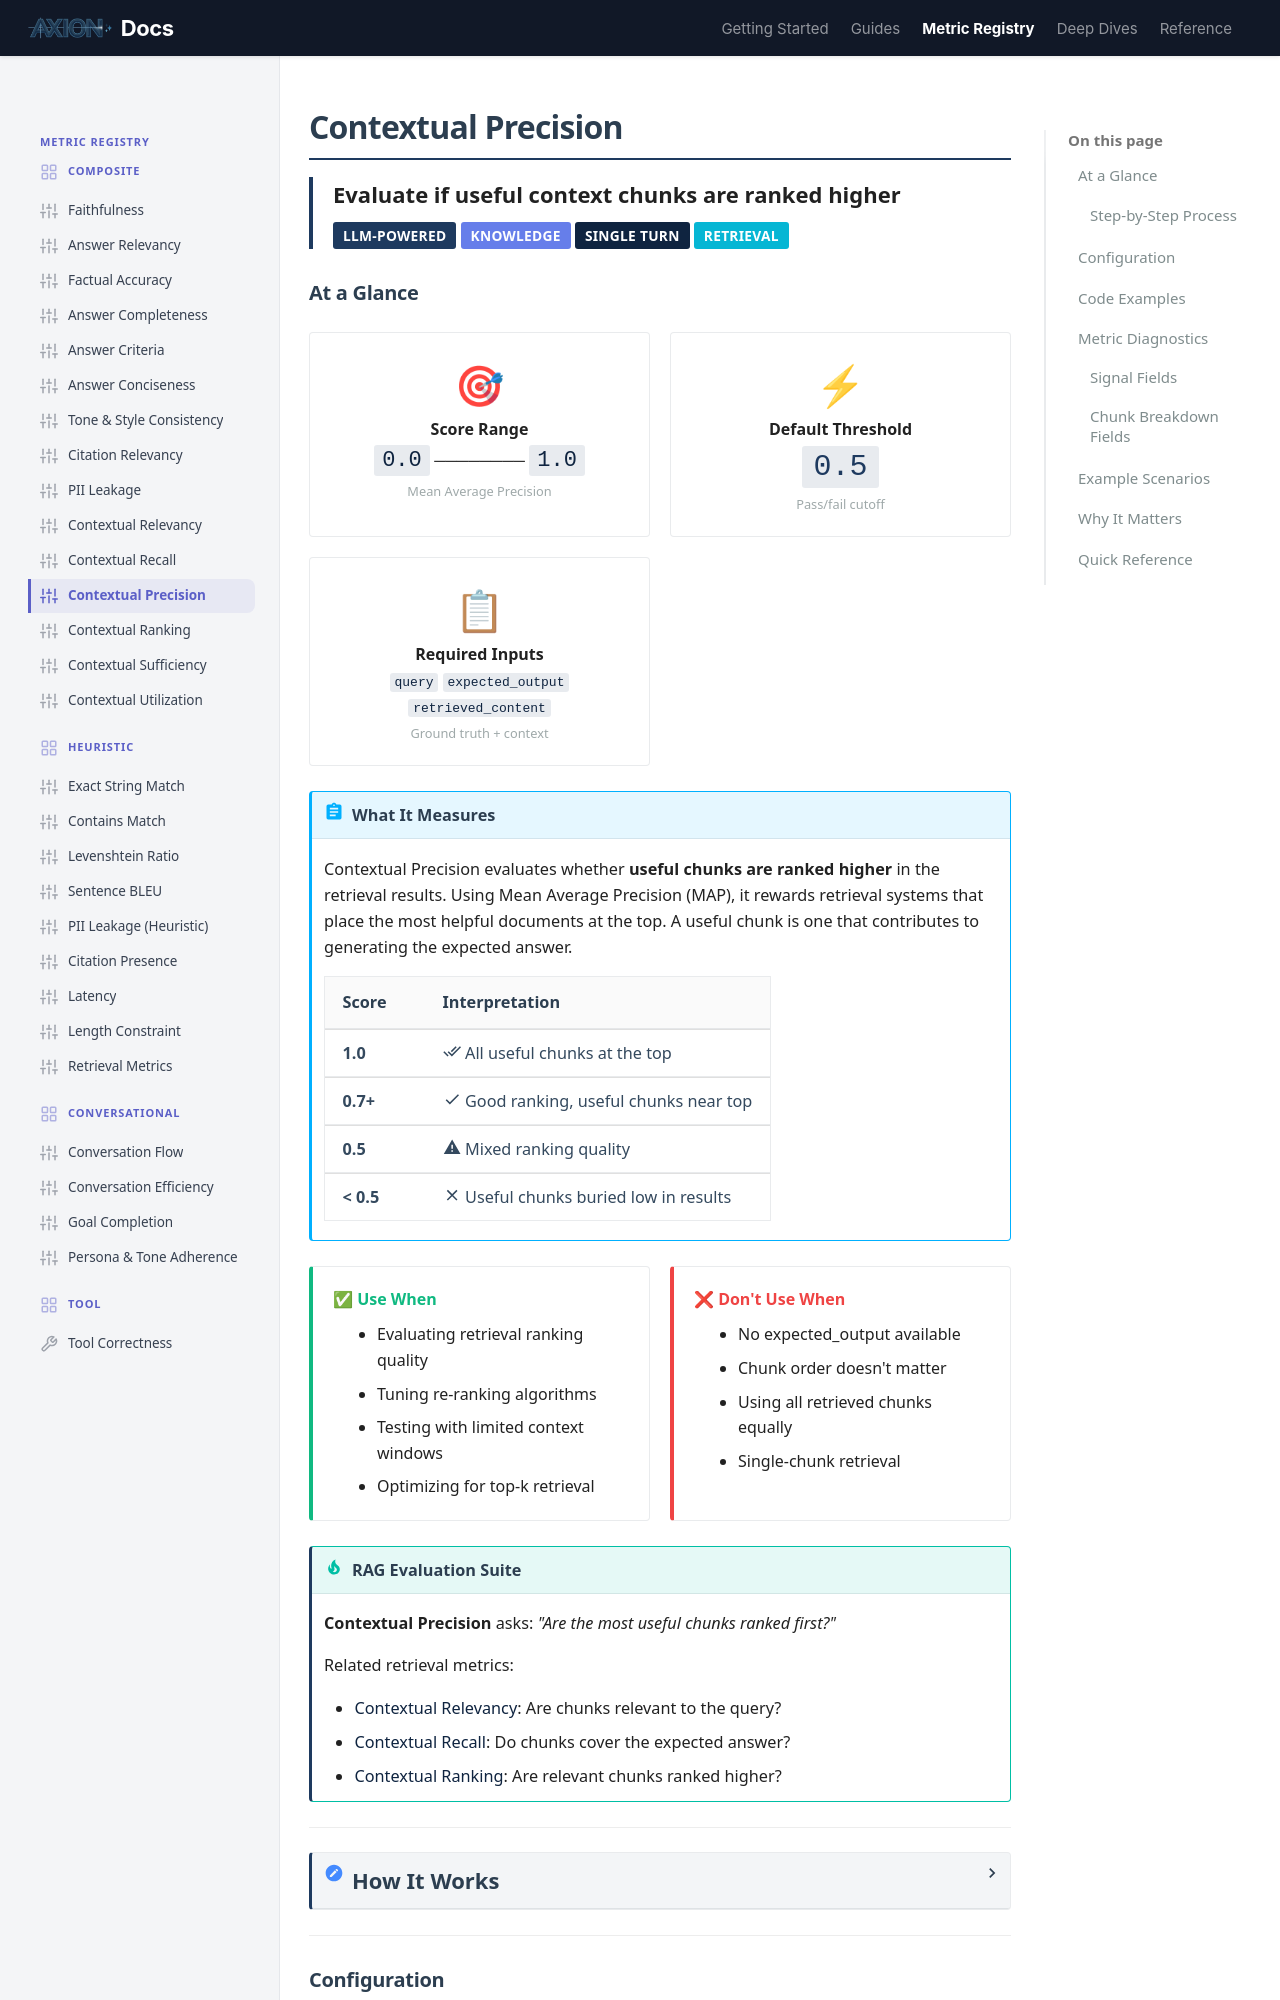

repository: ax-foundry/axion · page: metric-registry/composite/contextual_precision/index.html · generator: mkdocs

---
icon: custom/sliders
---
# Contextual Precision

<div style="border-left: 4px solid #1E3A5F; padding-left: 1rem; margin-bottom: 1.5rem;">
<strong style="font-size: 1.1rem;">Evaluate if useful context chunks are ranked higher</strong><br>
<span class="badge" style="margin-top: 0.5rem;">LLM-Powered</span>
<span class="badge" style="background: #667eea;">Knowledge</span>
<span class="badge" style="background: #0F2440;">Single Turn</span>
<span class="badge" style="background: #06b6d4;">Retrieval</span>
</div>

## At a Glance

<div class="grid-container">

<div class="grid-item" style="text-align: center;">
<span style="font-size: 2rem;">🎯</span><br>
<strong>Score Range</strong><br>
<code style="font-size: 1.1rem;">0.0</code> ──────── <code style="font-size: 1.1rem;">1.0</code><br>
<small style="color: var(--md-text-muted);">Mean Average Precision</small>
</div>

<div class="grid-item" style="text-align: center;">
<span style="font-size: 2rem;">⚡</span><br>
<strong>Default Threshold</strong><br>
<code style="font-size: 1.5rem; color: var(--md-primary);">0.5</code><br>
<small style="color: var(--md-text-muted);">Pass/fail cutoff</small>
</div>

<div class="grid-item" style="text-align: center;">
<span style="font-size: 2rem;">📋</span><br>
<strong>Required Inputs</strong><br>
<code>query</code> <code>expected_output</code> <code>retrieved_content</code><br>
<small style="color: var(--md-text-muted);">Ground truth + context</small>
</div>

</div>

!!! abstract "What It Measures"
    Contextual Precision evaluates whether **useful chunks are ranked higher** in the retrieval results. Using Mean Average Precision (MAP), it rewards retrieval systems that place the most helpful documents at the top. A useful chunk is one that contributes to generating the expected answer.

    | Score | Interpretation |
    |-------|----------------|
    | **1.0** | :material-check-all: All useful chunks at the top |
    | **0.7+** | :material-check: Good ranking, useful chunks near top |
    | **0.5** | :material-alert: Mixed ranking quality |
    | **< 0.5** | :material-close: Useful chunks buried low in results |

<div class="grid-container">

<div class="grid-item" style="border-left: 4px solid #10b981;">
<strong style="color: #10b981;">✅ Use When</strong>
<ul style="margin: 0.5rem 0 0 0; padding-left: 1.2rem;">
<li>Evaluating retrieval ranking quality</li>
<li>Tuning re-ranking algorithms</li>
<li>Testing with limited context windows</li>
<li>Optimizing for top-k retrieval</li>
</ul>
</div>

<div class="grid-item" style="border-left: 4px solid #ef4444;">
<strong style="color: #ef4444;">❌ Don't Use When</strong>
<ul style="margin: 0.5rem 0 0 0; padding-left: 1.2rem;">
<li>No expected_output available</li>
<li>Chunk order doesn't matter</li>
<li>Using all retrieved chunks equally</li>
<li>Single-chunk retrieval</li>
</ul>
</div>

</div>

!!! tip "RAG Evaluation Suite"
    **Contextual Precision** asks: *"Are the most useful chunks ranked first?"*

    Related retrieval metrics:

    - **[Contextual Relevancy](./contextual_relevancy.md)**: Are chunks relevant to the query?
    - **[Contextual Recall](./contextual_recall.md)**: Do chunks cover the expected answer?
    - **[Contextual Ranking](./contextual_ranking.md)**: Are relevant chunks ranked higher?

---

<details markdown="1">
<summary><strong style="font-size: 1.1rem;">How It Works</strong></summary>

=== ":material-cog: Computation"

    The metric evaluates chunk usefulness for generating the expected answer, then calculates MAP.

    ### Step-by-Step Process

    ```mermaid
    flowchart TD
        subgraph INPUT["📥 Inputs"]
            A[Query]
            B[Expected Output]
            C[Retrieved Chunks in Order]
        end

        subgraph EVALUATE["⚖ Step 1: Usefulness Check"]
            D[RAGAnalyzer Engine]
            E1["Chunk 1: U/✗"]
            E2["Chunk 2: U/✗"]
            E3["Chunk 3: U/✗"]
            EN["..."]
        end

        subgraph MAP["📊 Step 2: Calculate MAP"]
            F["For each useful chunk at position k"]
            G["Precision@k = useful_seen / k"]
            H["Average all Precision@k values"]
            I["Final MAP Score"]
        end

        A & B & C --> D
        D --> E1 & E2 & E3 & EN
        E1 & E2 & E3 & EN --> F
        F --> G
        G --> H
        H --> I

        style INPUT stroke:#1E3A5F,stroke-width:2px
        style EVALUATE stroke:#f59e0b,stroke-width:2px
        style MAP stroke:#10b981,stroke-width:2px
        style I fill:#1E3A5F,stroke:#0F2440,stroke-width:3px,color:#fff
    ```

=== ":material-calculator: MAP Calculation"

    Mean Average Precision rewards useful chunks appearing early in the ranking.

    **Example with 5 chunks (U = useful, X = not useful):**

    ```
    Position:  1    2    3    4    5
    Chunks:   [U]  [X]  [U]  [X]  [U]

    Precision@1 = 1/1 = 1.0   (first useful at position 1)
    Precision@3 = 2/3 = 0.67  (second useful at position 3)
    Precision@5 = 3/5 = 0.6   (third useful at position 5)

    MAP = (1.0 + 0.67 + 0.6) / 3 = 0.76
    ```

    <div class="grid-container">

    <div class="grid-item" style="border-left: 4px solid #10b981; padding-left: 1rem;">
    <strong style="color: #10b981;">✅ USEFUL</strong>
    <div style="float: right; font-size: 1.5rem; font-weight: bold; color: #10b981;">+P@k</div>
    <br><small>Chunk helps generate the expected answer. Contributes to MAP score.</small>
    </div>

    <div class="grid-item" style="border-left: 4px solid #ef4444; padding-left: 1rem;">
    <strong style="color: #ef4444;">❌ NOT USEFUL</strong>
    <div style="float: right; font-size: 1.5rem; font-weight: bold; color: #ef4444;">0</div>
    <br><small>Chunk doesn't contribute to the answer. Dilutes precision.</small>
    </div>

    </div>

    !!! tip "Score Formula"
        ```
        MAP = sum(Precision@k for each useful chunk) / total_useful_chunks
        ```

</details>

---
